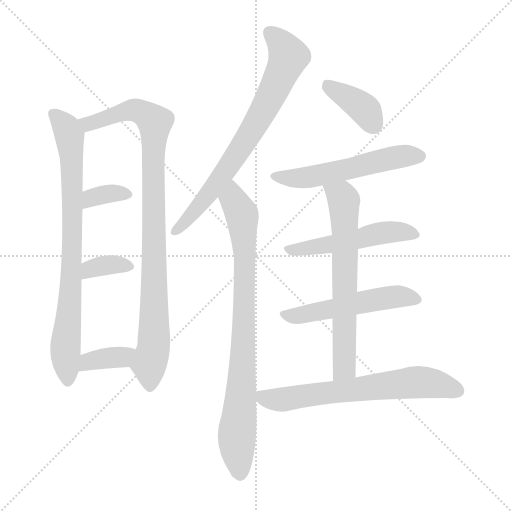
t = 0.00 s
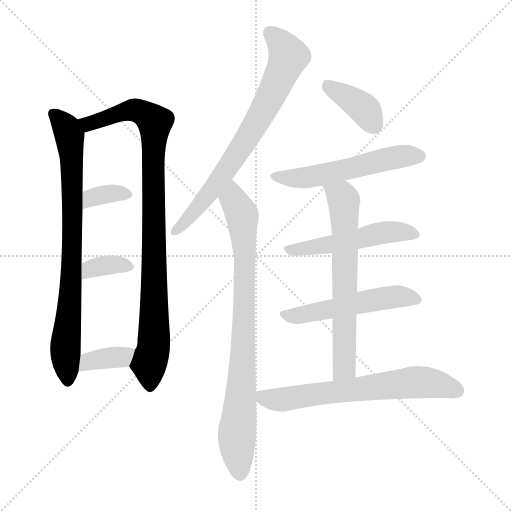
t = 1.94 s
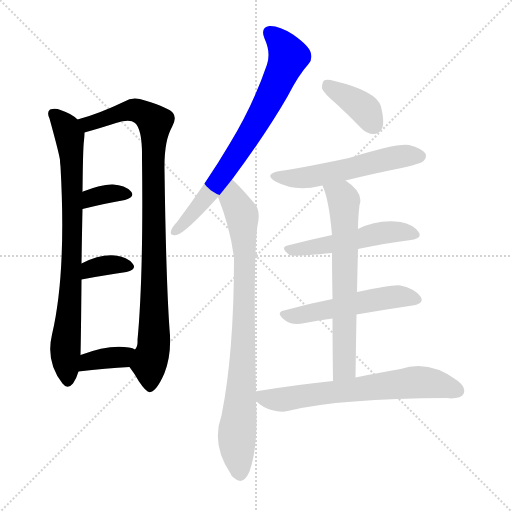
t = 3.89 s
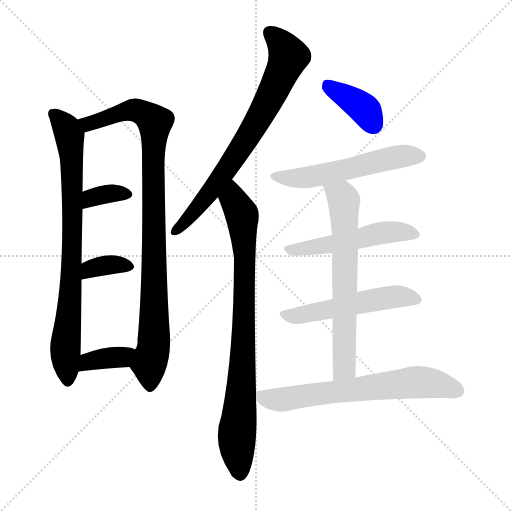
t = 5.83 s
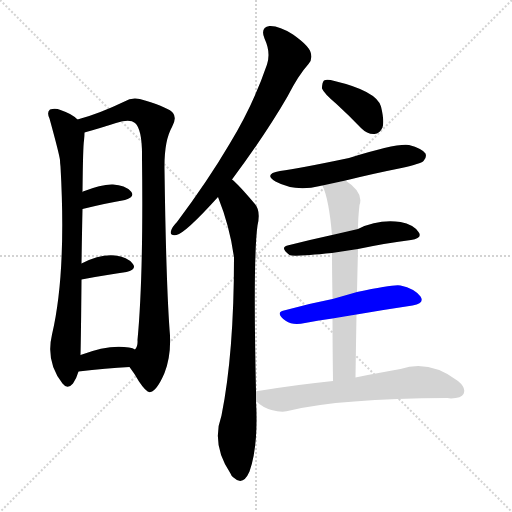
t = 7.78 s
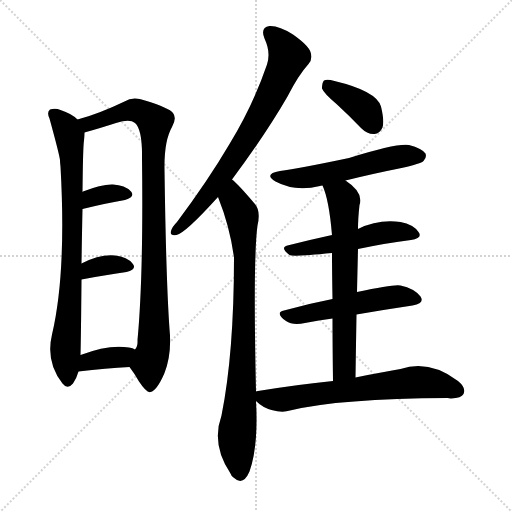
t = 9.72 s

The animated SVG that drew these frames (rendered in a browser with its animation timeline set to each time). Animation: 13 CSS @keyframes rules; one cycle of 9.72 s.

<svg version="1.1" viewBox="0 0 1024 1024" xmlns="http://www.w3.org/2000/svg">
  <g stroke="lightgray" stroke-dasharray="1,1" stroke-width="1" transform="scale(4, 4)">
    <line x1="0" y1="0" x2="256" y2="256"></line>
    <line x1="256" y1="0" x2="0" y2="256"></line>
    <line x1="128" y1="0" x2="128" y2="256"></line>
    <line x1="0" y1="128" x2="256" y2="128"></line>
  </g>
<g transform="scale(1, -1) translate(0, -900)">
   <style type="text/css">
    @keyframes keyframes0 {
      from {
       stroke: blue;
       stroke-dashoffset: 803;
       stroke-width: 128;
       }
       72% {
       animation-timing-function: step-end;
       stroke: blue;
       stroke-dashoffset: 0;
       stroke-width: 128;
       }
       to {
       stroke: black;
       stroke-width: 1024;
       }
       }
       #make-me-a-hanzi-animation-0 {
         animation: keyframes0 0.903483s both;
         animation-delay: 0.000000s;
         animation-timing-function: linear;
       }
    @keyframes keyframes1 {
      from {
       stroke: blue;
       stroke-dashoffset: 944;
       stroke-width: 128;
       }
       75% {
       animation-timing-function: step-end;
       stroke: blue;
       stroke-dashoffset: 0;
       stroke-width: 128;
       }
       to {
       stroke: black;
       stroke-width: 1024;
       }
       }
       #make-me-a-hanzi-animation-1 {
         animation: keyframes1 1.018229s both;
         animation-delay: 0.903483s;
         animation-timing-function: linear;
       }
    @keyframes keyframes2 {
      from {
       stroke: blue;
       stroke-dashoffset: 346;
       stroke-width: 128;
       }
       53% {
       animation-timing-function: step-end;
       stroke: blue;
       stroke-dashoffset: 0;
       stroke-width: 128;
       }
       to {
       stroke: black;
       stroke-width: 1024;
       }
       }
       #make-me-a-hanzi-animation-2 {
         animation: keyframes2 0.531576s both;
         animation-delay: 1.921712s;
         animation-timing-function: linear;
       }
    @keyframes keyframes3 {
      from {
       stroke: blue;
       stroke-dashoffset: 353;
       stroke-width: 128;
       }
       53% {
       animation-timing-function: step-end;
       stroke: blue;
       stroke-dashoffset: 0;
       stroke-width: 128;
       }
       to {
       stroke: black;
       stroke-width: 1024;
       }
       }
       #make-me-a-hanzi-animation-3 {
         animation: keyframes3 0.537272s both;
         animation-delay: 2.453288s;
         animation-timing-function: linear;
       }
    @keyframes keyframes4 {
      from {
       stroke: blue;
       stroke-dashoffset: 364;
       stroke-width: 128;
       }
       54% {
       animation-timing-function: step-end;
       stroke: blue;
       stroke-dashoffset: 0;
       stroke-width: 128;
       }
       to {
       stroke: black;
       stroke-width: 1024;
       }
       }
       #make-me-a-hanzi-animation-4 {
         animation: keyframes4 0.546224s both;
         animation-delay: 2.990560s;
         animation-timing-function: linear;
       }
    @keyframes keyframes5 {
      from {
       stroke: blue;
       stroke-dashoffset: 734;
       stroke-width: 128;
       }
       70% {
       animation-timing-function: step-end;
       stroke: blue;
       stroke-dashoffset: 0;
       stroke-width: 128;
       }
       to {
       stroke: black;
       stroke-width: 1024;
       }
       }
       #make-me-a-hanzi-animation-5 {
         animation: keyframes5 0.847331s both;
         animation-delay: 3.536784s;
         animation-timing-function: linear;
       }
    @keyframes keyframes6 {
      from {
       stroke: blue;
       stroke-dashoffset: 842;
       stroke-width: 128;
       }
       73% {
       animation-timing-function: step-end;
       stroke: blue;
       stroke-dashoffset: 0;
       stroke-width: 128;
       }
       to {
       stroke: black;
       stroke-width: 1024;
       }
       }
       #make-me-a-hanzi-animation-6 {
         animation: keyframes6 0.935221s both;
         animation-delay: 4.384115s;
         animation-timing-function: linear;
       }
    @keyframes keyframes7 {
      from {
       stroke: blue;
       stroke-dashoffset: 384;
       stroke-width: 128;
       }
       56% {
       animation-timing-function: step-end;
       stroke: blue;
       stroke-dashoffset: 0;
       stroke-width: 128;
       }
       to {
       stroke: black;
       stroke-width: 1024;
       }
       }
       #make-me-a-hanzi-animation-7 {
         animation: keyframes7 0.562500s both;
         animation-delay: 5.319336s;
         animation-timing-function: linear;
       }
    @keyframes keyframes8 {
      from {
       stroke: blue;
       stroke-dashoffset: 548;
       stroke-width: 128;
       }
       64% {
       animation-timing-function: step-end;
       stroke: blue;
       stroke-dashoffset: 0;
       stroke-width: 128;
       }
       to {
       stroke: black;
       stroke-width: 1024;
       }
       }
       #make-me-a-hanzi-animation-8 {
         animation: keyframes8 0.695964s both;
         animation-delay: 5.881836s;
         animation-timing-function: linear;
       }
    @keyframes keyframes9 {
      from {
       stroke: blue;
       stroke-dashoffset: 511;
       stroke-width: 128;
       }
       62% {
       animation-timing-function: step-end;
       stroke: blue;
       stroke-dashoffset: 0;
       stroke-width: 128;
       }
       to {
       stroke: black;
       stroke-width: 1024;
       }
       }
       #make-me-a-hanzi-animation-9 {
         animation: keyframes9 0.665853s both;
         animation-delay: 6.577799s;
         animation-timing-function: linear;
       }
    @keyframes keyframes10 {
      from {
       stroke: blue;
       stroke-dashoffset: 520;
       stroke-width: 128;
       }
       63% {
       animation-timing-function: step-end;
       stroke: blue;
       stroke-dashoffset: 0;
       stroke-width: 128;
       }
       to {
       stroke: black;
       stroke-width: 1024;
       }
       }
       #make-me-a-hanzi-animation-10 {
         animation: keyframes10 0.673177s both;
         animation-delay: 7.243652s;
         animation-timing-function: linear;
       }
    @keyframes keyframes11 {
      from {
       stroke: blue;
       stroke-dashoffset: 658;
       stroke-width: 128;
       }
       68% {
       animation-timing-function: step-end;
       stroke: blue;
       stroke-dashoffset: 0;
       stroke-width: 128;
       }
       to {
       stroke: black;
       stroke-width: 1024;
       }
       }
       #make-me-a-hanzi-animation-11 {
         animation: keyframes11 0.785482s both;
         animation-delay: 7.916829s;
         animation-timing-function: linear;
       }
    @keyframes keyframes12 {
      from {
       stroke: blue;
       stroke-dashoffset: 664;
       stroke-width: 128;
       }
       68% {
       animation-timing-function: step-end;
       stroke: blue;
       stroke-dashoffset: 0;
       stroke-width: 128;
       }
       to {
       stroke: black;
       stroke-width: 1024;
       }
       }
       #make-me-a-hanzi-animation-12 {
         animation: keyframes12 0.790365s both;
         animation-delay: 8.702311s;
         animation-timing-function: linear;
       }
</style>
<path d="M 155.0 661.0 Q 143.0 673.0 121.0 680.0 Q 111.0 684.0 100.0 681.0 Q 93.0 675.0 99.0 663.0 Q 118.0 594.0 120.0 580.0 Q 120.0 574.0 121.0 567.0 Q 133.0 354.0 104.0 231.0 Q 91.0 176.0 125.0 133.0 Q 135.0 120.0 146.0 133.0 Q 153.0 143.0 157.0 157.0 L 161.0 190.0 Q 162.0 226.0 163.0 341.0 L 163.0 373.0 Q 164.0 437.0 165.0 482.0 L 165.0 516.0 Q 166.0 609.0 168.0 619.0 Q 169.0 629.0 169.0 635.0 C 170.0 650.0 170.0 650.0 155.0 661.0 Z" fill="lightgray"></path> 
<path d="M 259.0 166.0 Q 269.0 153.0 278.0 137.0 Q 294.0 113.0 301.0 116.0 Q 314.0 119.0 329.0 154.0 Q 344.0 193.0 339.0 242.0 Q 332.0 342.0 329.0 561.0 Q 328.0 618.0 344.0 646.0 Q 354.0 664.0 346.0 674.0 Q 339.0 684.0 290.0 699.0 Q 266.0 708.0 249.0 697.0 Q 197.0 672.0 155.0 661.0 C 126.0 653.0 140.0 627.0 169.0 635.0 Q 172.0 636.0 176.0 637.0 Q 201.0 644.0 232.0 654.0 Q 260.0 663.0 270.0 654.0 Q 285.0 641.0 284.0 583.0 Q 287.0 348.0 275.0 220.0 Q 276.0 207.0 270.0 201.0 C 263.0 172.0 257.0 169.0 259.0 166.0 Z" fill="lightgray"></path> 
<path d="M 165.0 482.0 Q 214.0 494.0 250.0 500.0 Q 271.0 506.0 262.0 517.0 Q 250.0 530.0 226.0 531.0 Q 204.0 532.0 166.0 517.0 Q 165.0 517.0 165.0 516.0 C 139.0 501.0 136.0 475.0 165.0 482.0 Z" fill="lightgray"></path> 
<path d="M 163.0 341.0 Q 215.0 351.0 253.0 356.0 Q 275.0 362.0 265.0 373.0 Q 255.0 386.0 230.0 389.0 Q 200.0 392.0 163.0 373.0 C 136.0 360.0 134.0 335.0 163.0 341.0 Z" fill="lightgray"></path> 
<path d="M 157.0 157.0 Q 212.0 164.0 259.0 166.0 C 289.0 167.0 296.0 187.0 270.0 201.0 Q 266.0 204.0 258.0 205.0 Q 218.0 212.0 161.0 190.0 C 133.0 179.0 127.0 153.0 157.0 157.0 Z" fill="lightgray"></path> 
<path d="M 464.0 541.0 Q 533.0 634.0 575.0 707.0 Q 597.0 750.0 617.0 772.0 Q 626.0 782.0 621.0 796.0 Q 617.0 809.0 586.0 831.0 Q 558.0 849.0 539.0 848.0 Q 520.0 845.0 529.0 823.0 Q 542.0 795.0 534.0 771.0 Q 506.0 689.0 459.0 612.0 Q 416.0 539.0 354.0 456.0 Q 344.0 446.0 342.0 438.0 Q 339.0 428.0 353.0 430.0 Q 371.0 434.0 436.0 506.0 L 464.0 541.0 Z" fill="lightgray"></path> 
<path d="M 512.0 117.0 Q 506.0 385.0 515.0 449.0 Q 522.0 479.0 509.0 493.0 Q 476.0 532.0 464.0 541.0 C 442.0 561.0 425.0 534.0 436.0 506.0 Q 460.0 446.0 468.0 385.0 Q 468.0 193.0 443.0 69.0 Q 422.0 11.0 461.0 -47.0 Q 462.0 -51.0 467.0 -55.0 Q 486.0 -73.0 499.0 -43.0 Q 517.0 8.0 512.0 98.0 L 512.0 117.0 Z" fill="lightgray"></path> 
<path d="M 673.0 692.0 Q 697.0 670.0 722.0 644.0 Q 735.0 631.0 749.0 632.0 Q 759.0 632.0 765.0 645.0 Q 769.0 658.0 762.0 687.0 Q 753.0 718.0 669.0 738.0 Q 654.0 742.0 648.0 739.0 Q 644.0 735.0 644.0 723.0 Q 648.0 713.0 673.0 692.0 Z" fill="lightgray"></path> 
<path d="M 691.0 539.0 Q 743.0 552.0 803.0 564.0 Q 842.0 573.0 847.0 578.0 Q 854.0 585.0 851.0 593.0 Q 844.0 603.0 818.0 610.0 Q 794.0 614.0 698.0 584.0 Q 598.0 563.0 560.0 558.0 Q 526.0 552.0 551.0 537.0 Q 590.0 516.0 640.0 528.0 Q 641.0 529.0 645.0 529.0 L 691.0 539.0 Z" fill="lightgray"></path> 
<path d="M 716.0 402.0 Q 773.0 414.0 822.0 420.0 Q 846.0 424.0 837.0 436.0 Q 827.0 451.0 801.0 456.0 Q 756.0 462.0 716.0 442.0 L 664.0 430.0 Q 618.0 420.0 575.0 409.0 Q 559.0 405.0 579.0 390.0 Q 586.0 386.0 664.0 394.0 L 716.0 402.0 Z" fill="lightgray"></path> 
<path d="M 713.0 271.0 Q 771.0 281.0 825.0 289.0 Q 850.0 293.0 841.0 307.0 Q 829.0 323.0 801.0 329.0 Q 789.0 332.0 714.0 316.0 L 665.0 302.0 Q 614.0 292.0 568.0 279.0 Q 549.0 275.0 572.0 258.0 Q 585.0 249.0 610.0 254.0 Q 638.0 260.0 665.0 263.0 L 713.0 271.0 Z" fill="lightgray"></path> 
<path d="M 711.0 145.0 Q 712.0 212.0 713.0 271.0 L 714.0 316.0 Q 715.0 362.0 716.0 402.0 L 716.0 442.0 Q 716.0 463.0 719.0 490.0 Q 728.0 515.0 691.0 539.0 C 667.0 557.0 634.0 557.0 645.0 529.0 Q 658.0 501.0 664.0 430.0 L 664.0 394.0 Q 664.0 358.0 665.0 302.0 L 665.0 263.0 Q 665.0 211.0 666.0 138.0 C 666.0 108.0 711.0 115.0 711.0 145.0 Z" fill="lightgray"></path> 
<path d="M 666.0 138.0 Q 596.0 131.0 516.0 118.0 Q 512.0 118.0 512.0 117.0 C 493.0 113.0 493.0 113.0 512.0 98.0 Q 525.0 85.0 543.0 80.0 Q 565.0 74.0 580.0 79.0 Q 680.0 103.0 895.0 104.0 Q 898.0 104.0 902.0 103.0 Q 923.0 104.0 927.0 112.0 Q 933.0 124.0 916.0 138.0 Q 859.0 181.0 801.0 162.0 Q 764.0 156.0 711.0 145.0 L 666.0 138.0 Z" fill="lightgray"></path> 
      <clipPath id="make-me-a-hanzi-clip-0">
      <path d="M 155.0 661.0 Q 143.0 673.0 121.0 680.0 Q 111.0 684.0 100.0 681.0 Q 93.0 675.0 99.0 663.0 Q 118.0 594.0 120.0 580.0 Q 120.0 574.0 121.0 567.0 Q 133.0 354.0 104.0 231.0 Q 91.0 176.0 125.0 133.0 Q 135.0 120.0 146.0 133.0 Q 153.0 143.0 157.0 157.0 L 161.0 190.0 Q 162.0 226.0 163.0 341.0 L 163.0 373.0 Q 164.0 437.0 165.0 482.0 L 165.0 516.0 Q 166.0 609.0 168.0 619.0 Q 169.0 629.0 169.0 635.0 C 170.0 650.0 170.0 650.0 155.0 661.0 Z" fill="lightgray"></path>
      </clipPath>
      <path clip-path="url(#make-me-a-hanzi-clip-0)" d="M 106.0 673.0 L 133.0 643.0 L 144.0 572.0 L 143.0 330.0 L 131.0 218.0 L 136.0 138.0 " fill="none" id="make-me-a-hanzi-animation-0" stroke-dasharray="675 1350" stroke-linecap="round"></path>

      <clipPath id="make-me-a-hanzi-clip-1">
      <path d="M 259.0 166.0 Q 269.0 153.0 278.0 137.0 Q 294.0 113.0 301.0 116.0 Q 314.0 119.0 329.0 154.0 Q 344.0 193.0 339.0 242.0 Q 332.0 342.0 329.0 561.0 Q 328.0 618.0 344.0 646.0 Q 354.0 664.0 346.0 674.0 Q 339.0 684.0 290.0 699.0 Q 266.0 708.0 249.0 697.0 Q 197.0 672.0 155.0 661.0 C 126.0 653.0 140.0 627.0 169.0 635.0 Q 172.0 636.0 176.0 637.0 Q 201.0 644.0 232.0 654.0 Q 260.0 663.0 270.0 654.0 Q 285.0 641.0 284.0 583.0 Q 287.0 348.0 275.0 220.0 Q 276.0 207.0 270.0 201.0 C 263.0 172.0 257.0 169.0 259.0 166.0 Z" fill="lightgray"></path>
      </clipPath>
      <path clip-path="url(#make-me-a-hanzi-clip-1)" d="M 163.0 657.0 L 178.0 653.0 L 263.0 680.0 L 277.0 678.0 L 308.0 658.0 L 308.0 218.0 L 298.0 171.0 L 300.0 127.0 " fill="none" id="make-me-a-hanzi-animation-1" stroke-dasharray="816 1632" stroke-linecap="round"></path>

      <clipPath id="make-me-a-hanzi-clip-2">
      <path d="M 165.0 482.0 Q 214.0 494.0 250.0 500.0 Q 271.0 506.0 262.0 517.0 Q 250.0 530.0 226.0 531.0 Q 204.0 532.0 166.0 517.0 Q 165.0 517.0 165.0 516.0 C 139.0 501.0 136.0 475.0 165.0 482.0 Z" fill="lightgray"></path>
      </clipPath>
      <path clip-path="url(#make-me-a-hanzi-clip-2)" d="M 172.0 488.0 L 184.0 505.0 L 197.0 509.0 L 253.0 511.0 " fill="none" id="make-me-a-hanzi-animation-2" stroke-dasharray="218 436" stroke-linecap="round"></path>

      <clipPath id="make-me-a-hanzi-clip-3">
      <path d="M 163.0 341.0 Q 215.0 351.0 253.0 356.0 Q 275.0 362.0 265.0 373.0 Q 255.0 386.0 230.0 389.0 Q 200.0 392.0 163.0 373.0 C 136.0 360.0 134.0 335.0 163.0 341.0 Z" fill="lightgray"></path>
      </clipPath>
      <path clip-path="url(#make-me-a-hanzi-clip-3)" d="M 171.0 346.0 L 175.0 357.0 L 190.0 365.0 L 223.0 371.0 L 257.0 366.0 " fill="none" id="make-me-a-hanzi-animation-3" stroke-dasharray="225 450" stroke-linecap="round"></path>

      <clipPath id="make-me-a-hanzi-clip-4">
      <path d="M 157.0 157.0 Q 212.0 164.0 259.0 166.0 C 289.0 167.0 296.0 187.0 270.0 201.0 Q 266.0 204.0 258.0 205.0 Q 218.0 212.0 161.0 190.0 C 133.0 179.0 127.0 153.0 157.0 157.0 Z" fill="lightgray"></path>
      </clipPath>
      <path clip-path="url(#make-me-a-hanzi-clip-4)" d="M 164.0 162.0 L 178.0 177.0 L 244.0 186.0 L 262.0 197.0 " fill="none" id="make-me-a-hanzi-animation-4" stroke-dasharray="236 472" stroke-linecap="round"></path>

      <clipPath id="make-me-a-hanzi-clip-5">
      <path d="M 464.0 541.0 Q 533.0 634.0 575.0 707.0 Q 597.0 750.0 617.0 772.0 Q 626.0 782.0 621.0 796.0 Q 617.0 809.0 586.0 831.0 Q 558.0 849.0 539.0 848.0 Q 520.0 845.0 529.0 823.0 Q 542.0 795.0 534.0 771.0 Q 506.0 689.0 459.0 612.0 Q 416.0 539.0 354.0 456.0 Q 344.0 446.0 342.0 438.0 Q 339.0 428.0 353.0 430.0 Q 371.0 434.0 436.0 506.0 L 464.0 541.0 Z" fill="lightgray"></path>
      </clipPath>
      <path clip-path="url(#make-me-a-hanzi-clip-5)" d="M 540.0 833.0 L 557.0 820.0 L 577.0 787.0 L 553.0 729.0 L 463.0 574.0 L 402.0 492.0 L 351.0 439.0 " fill="none" id="make-me-a-hanzi-animation-5" stroke-dasharray="606 1212" stroke-linecap="round"></path>

      <clipPath id="make-me-a-hanzi-clip-6">
      <path d="M 512.0 117.0 Q 506.0 385.0 515.0 449.0 Q 522.0 479.0 509.0 493.0 Q 476.0 532.0 464.0 541.0 C 442.0 561.0 425.0 534.0 436.0 506.0 Q 460.0 446.0 468.0 385.0 Q 468.0 193.0 443.0 69.0 Q 422.0 11.0 461.0 -47.0 Q 462.0 -51.0 467.0 -55.0 Q 486.0 -73.0 499.0 -43.0 Q 517.0 8.0 512.0 98.0 L 512.0 117.0 Z" fill="lightgray"></path>
      </clipPath>
      <path clip-path="url(#make-me-a-hanzi-clip-6)" d="M 462.0 533.0 L 466.0 501.0 L 484.0 470.0 L 490.0 390.0 L 484.0 129.0 L 474.0 31.0 L 479.0 -47.0 " fill="none" id="make-me-a-hanzi-animation-6" stroke-dasharray="714 1428" stroke-linecap="round"></path>

      <clipPath id="make-me-a-hanzi-clip-7">
      <path d="M 673.0 692.0 Q 697.0 670.0 722.0 644.0 Q 735.0 631.0 749.0 632.0 Q 759.0 632.0 765.0 645.0 Q 769.0 658.0 762.0 687.0 Q 753.0 718.0 669.0 738.0 Q 654.0 742.0 648.0 739.0 Q 644.0 735.0 644.0 723.0 Q 648.0 713.0 673.0 692.0 Z" fill="lightgray"></path>
      </clipPath>
      <path clip-path="url(#make-me-a-hanzi-clip-7)" d="M 653.0 733.0 L 720.0 689.0 L 748.0 650.0 " fill="none" id="make-me-a-hanzi-animation-7" stroke-dasharray="256 512" stroke-linecap="round"></path>

      <clipPath id="make-me-a-hanzi-clip-8">
      <path d="M 691.0 539.0 Q 743.0 552.0 803.0 564.0 Q 842.0 573.0 847.0 578.0 Q 854.0 585.0 851.0 593.0 Q 844.0 603.0 818.0 610.0 Q 794.0 614.0 698.0 584.0 Q 598.0 563.0 560.0 558.0 Q 526.0 552.0 551.0 537.0 Q 590.0 516.0 640.0 528.0 Q 641.0 529.0 645.0 529.0 L 691.0 539.0 Z" fill="lightgray"></path>
      </clipPath>
      <path clip-path="url(#make-me-a-hanzi-clip-8)" d="M 553.0 549.0 L 614.0 545.0 L 787.0 585.0 L 840.0 588.0 " fill="none" id="make-me-a-hanzi-animation-8" stroke-dasharray="420 840" stroke-linecap="round"></path>

      <clipPath id="make-me-a-hanzi-clip-9">
      <path d="M 716.0 402.0 Q 773.0 414.0 822.0 420.0 Q 846.0 424.0 837.0 436.0 Q 827.0 451.0 801.0 456.0 Q 756.0 462.0 716.0 442.0 L 664.0 430.0 Q 618.0 420.0 575.0 409.0 Q 559.0 405.0 579.0 390.0 Q 586.0 386.0 664.0 394.0 L 716.0 402.0 Z" fill="lightgray"></path>
      </clipPath>
      <path clip-path="url(#make-me-a-hanzi-clip-9)" d="M 577.0 400.0 L 651.0 408.0 L 779.0 436.0 L 804.0 437.0 L 827.0 430.0 " fill="none" id="make-me-a-hanzi-animation-9" stroke-dasharray="383 766" stroke-linecap="round"></path>

      <clipPath id="make-me-a-hanzi-clip-10">
      <path d="M 713.0 271.0 Q 771.0 281.0 825.0 289.0 Q 850.0 293.0 841.0 307.0 Q 829.0 323.0 801.0 329.0 Q 789.0 332.0 714.0 316.0 L 665.0 302.0 Q 614.0 292.0 568.0 279.0 Q 549.0 275.0 572.0 258.0 Q 585.0 249.0 610.0 254.0 Q 638.0 260.0 665.0 263.0 L 713.0 271.0 Z" fill="lightgray"></path>
      </clipPath>
      <path clip-path="url(#make-me-a-hanzi-clip-10)" d="M 570.0 268.0 L 600.0 269.0 L 782.0 306.0 L 830.0 301.0 " fill="none" id="make-me-a-hanzi-animation-10" stroke-dasharray="392 784" stroke-linecap="round"></path>

      <clipPath id="make-me-a-hanzi-clip-11">
      <path d="M 711.0 145.0 Q 712.0 212.0 713.0 271.0 L 714.0 316.0 Q 715.0 362.0 716.0 402.0 L 716.0 442.0 Q 716.0 463.0 719.0 490.0 Q 728.0 515.0 691.0 539.0 C 667.0 557.0 634.0 557.0 645.0 529.0 Q 658.0 501.0 664.0 430.0 L 664.0 394.0 Q 664.0 358.0 665.0 302.0 L 665.0 263.0 Q 665.0 211.0 666.0 138.0 C 666.0 108.0 711.0 115.0 711.0 145.0 Z" fill="lightgray"></path>
      </clipPath>
      <path clip-path="url(#make-me-a-hanzi-clip-11)" d="M 653.0 527.0 L 684.0 506.0 L 689.0 473.0 L 689.0 170.0 L 672.0 147.0 " fill="none" id="make-me-a-hanzi-animation-11" stroke-dasharray="530 1060" stroke-linecap="round"></path>

      <clipPath id="make-me-a-hanzi-clip-12">
      <path d="M 666.0 138.0 Q 596.0 131.0 516.0 118.0 Q 512.0 118.0 512.0 117.0 C 493.0 113.0 493.0 113.0 512.0 98.0 Q 525.0 85.0 543.0 80.0 Q 565.0 74.0 580.0 79.0 Q 680.0 103.0 895.0 104.0 Q 898.0 104.0 902.0 103.0 Q 923.0 104.0 927.0 112.0 Q 933.0 124.0 916.0 138.0 Q 859.0 181.0 801.0 162.0 Q 764.0 156.0 711.0 145.0 L 666.0 138.0 Z" fill="lightgray"></path>
      </clipPath>
      <path clip-path="url(#make-me-a-hanzi-clip-12)" d="M 515.0 112.0 L 535.0 102.0 L 564.0 101.0 L 837.0 136.0 L 870.0 133.0 L 916.0 118.0 " fill="none" id="make-me-a-hanzi-animation-12" stroke-dasharray="536 1072" stroke-linecap="round"></path>

</g>
</svg>
